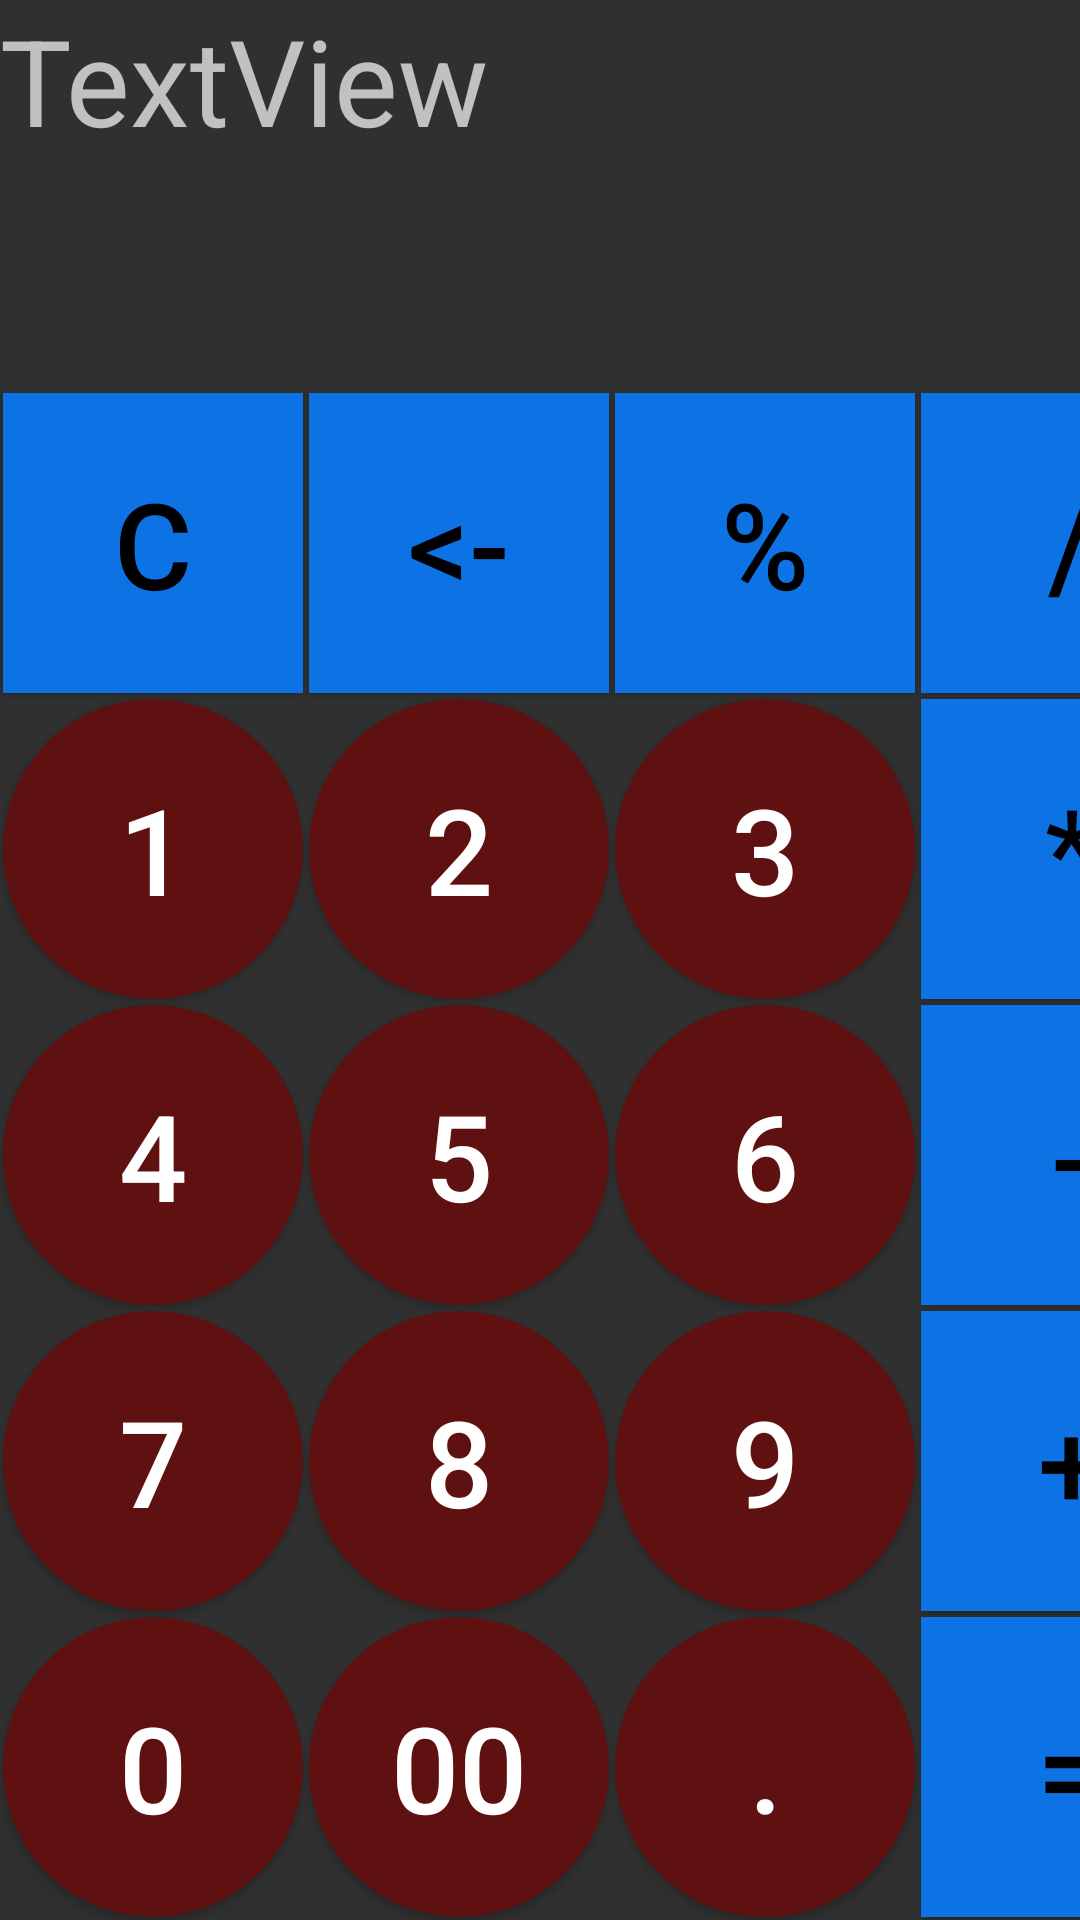

The Android layout XML behind this screen, and the referenced resources:
<!-- AndroidManifest.xml: application theme AppTheme.DarkFullscreen -->
<!-- res/layout/calculator_layout.xml -->
<?xml version="1.0" encoding="utf-8"?>
<RelativeLayout
    xmlns:android="http://schemas.android.com/apk/res/android"
    xmlns:tools="http://schemas.android.com/tools"
    android:layout_width="wrap_content"
    android:layout_height="wrap_content"
    tools:context=".CalculatorActivity">

    
    <TextView
        android:id="@+id/textViewHistory"
        android:layout_width="match_parent"
        android:layout_height="match_parent"
        android:layout_above="@+id/textViewInput"
        android:layout_alignEnd="@+id/gridLayout"
        android:layout_alignRight="@+id/gridLayout"
        android:textColor="@android:color/holo_orange_dark"
        android:textSize="@dimen/textSize"
        android:width=""/>

    
    <TextView
        android:id="@+id/textViewInput"
        android:layout_width="match_parent"
        android:layout_height="match_parent"
        android:layout_above="@+id/textViewAnswer"
        android:layout_alignParentLeft="true"
        android:layout_alignParentStart="true"
        android:text="@string/button_0"
        android:textColor="@android:color/holo_orange_dark"
        android:textSize="@dimen/textSize" />

    <TextView
        android:id="@+id/textViewAnswer"
        android:layout_width="match_parent"
        android:layout_height="match_parent"
        android:layout_above="@+id/gridLayout"
        android:layout_alignParentLeft="true"
        android:layout_alignParentStart="true"
        android:text="TextView"
        android:textSize="@dimen/button_size_text" />

    <GridLayout
        android:id="@+id/gridLayout"
        android:layout_width="wrap_content"
        android:layout_height="wrap_content"
        android:layout_alignLeft="@+id/textViewAnswer"
        android:layout_alignParentBottom="true"
        android:layout_alignStart="@+id/textViewAnswer"
        android:columnCount="4"
        android:orientation="horizontal"
        android:rowCount="5">

        <Button
            android:id="@+id/button_Clear"
            android:layout_width="@dimen/layout_width_button"
            android:layout_height="@dimen/layout_height_button"
            android:layout_margin="@dimen/dp"
            android:background="@color/color"
            android:onClick="onClick"
            android:text="@string/button_Clear"
            android:textColor="@color/black"
            android:textSize="@dimen/button_size_text" />

        <Button
            android:id="@+id/button_del"
            android:layout_width="@dimen/layout_width_button"
            android:layout_height="@dimen/layout_height_button"
            android:layout_margin="@dimen/dp"
            android:background="@color/color"
            android:onClick="onClick"
            android:text="@string/button_del"
            android:textColor="@color/black"
            android:textSize="@dimen/button_size_text" />

        <Button
            android:id="@+id/button_interest"
            android:layout_width="@dimen/layout_width_button"
            android:layout_height="@dimen/layout_height_button"
            android:layout_margin="@dimen/dp"
            android:background="@color/color"
            android:onClick="onClick"
            android:text="@string/button_interest"
            android:textColor="@color/black"
            android:textSize="@dimen/button_size_text" />

        <Button
            android:id="@+id/button_divide"
            android:layout_width="@dimen/layout_width_button"
            android:layout_height="@dimen/layout_height_button"
            android:layout_margin="@dimen/dp"
            android:background="@color/color"
            android:onClick="onClick"
            android:text="@string/button_divide"
            android:textColor="@color/black"
            android:textSize="@dimen/button_size_text" />

        <Button
            android:id="@+id/button_1"
            android:layout_width="@dimen/layout_width_button"
            android:layout_height="@dimen/layout_height_button"
            android:layout_margin="@dimen/dp"
            android:background="@drawable/oval_button"
            android:onClick="onClick"
            android:text="@string/button_1"
            android:textSize="@dimen/button_size_text" />

        <Button
            android:id="@+id/button_2"
            android:layout_width="@dimen/layout_width_button"
            android:layout_height="@dimen/layout_height_button"
            android:layout_margin="@dimen/dp"
            android:background="@drawable/oval_button"
            android:onClick="onClick"
            android:text="@string/button_2"
            android:textSize="@dimen/button_size_text" />

        <Button
            android:id="@+id/button_3"
            android:layout_width="@dimen/layout_width_button"
            android:layout_height="@dimen/layout_height_button"
            android:layout_margin="@dimen/dp"
            android:background="@drawable/oval_button"
            android:onClick="onClick"
            android:text="@string/button_3"
            android:textSize="@dimen/button_size_text" />

        <Button
            android:id="@+id/button_multiply"
            android:layout_width="@dimen/layout_width_button"
            android:layout_height="@dimen/layout_height_button"
            android:layout_margin="@dimen/dp"
            android:background="@color/color"
            android:onClick="onClick"
            android:text="@string/button_multiply"
            android:textColor="@color/black"
            android:textSize="@dimen/button_size_text" />

        <Button
            android:id="@+id/button_4"
            android:layout_width="@dimen/layout_width_button"
            android:layout_height="@dimen/layout_height_button"
            android:layout_margin="@dimen/dp"
            android:background="@drawable/oval_button"
            android:onClick="onClick"
            android:text="@string/button_4"
            android:textSize="@dimen/button_size_text" />

        <Button
            android:id="@+id/button_5"
            android:layout_width="@dimen/layout_width_button"
            android:layout_height="@dimen/layout_height_button"
            android:layout_margin="@dimen/dp"
            android:background="@drawable/oval_button"
            android:onClick="onClick"
            android:text="@string/button_5"
            android:textSize="@dimen/button_size_text" />

        <Button
            android:id="@+id/button_6"
            android:layout_width="@dimen/layout_width_button"
            android:layout_height="@dimen/layout_height_button"
            android:layout_margin="@dimen/dp"
            android:background="@drawable/oval_button"
            android:onClick="onClick"
            android:text="@string/button_6"
            android:textSize="@dimen/button_size_text" />

        <Button
            android:id="@+id/button_minus"
            android:layout_width="@dimen/layout_width_button"
            android:layout_height="@dimen/layout_height_button"
            android:layout_margin="@dimen/dp"
            android:background="@color/color"
            android:onClick="onClick"
            android:text="@string/button_minus"
            android:textColor="@color/black"
            android:textSize="@dimen/button_size_text" />

        <Button
            android:id="@+id/button_7"
            android:layout_width="@dimen/layout_width_button"
            android:layout_height="@dimen/layout_height_button"
            android:layout_margin="@dimen/dp"
            android:background="@drawable/oval_button"
            android:onClick="onClick"
            android:text="@string/button_7"
            android:textSize="@dimen/button_size_text" />

        <Button
            android:id="@+id/button_8"
            android:layout_width="@dimen/layout_width_button"
            android:layout_height="@dimen/layout_height_button"
            android:layout_margin="@dimen/dp"
            android:background="@drawable/oval_button"
            android:onClick="onClick"
            android:text="@string/button_8"
            android:textSize="@dimen/button_size_text" />

        <Button
            android:id="@+id/button_9"
            android:layout_width="@dimen/layout_width_button"
            android:layout_height="@dimen/layout_height_button"
            android:layout_margin="@dimen/dp"
            android:background="@drawable/oval_button"
            android:onClick="onClick"
            android:text="@string/button_9"
            android:textSize="@dimen/button_size_text" />

        <Button
            android:id="@+id/button_plus"
            android:layout_width="@dimen/layout_width_button"
            android:layout_height="@dimen/layout_height_button"
            android:layout_margin="@dimen/dp"
            android:background="@color/color"
            android:onClick="onClick"
            android:text="@string/button_plus"
            android:textColor="@color/black"
            android:textSize="@dimen/button_size_text" />

        <Button
            android:id="@+id/button_0"
            android:layout_width="@dimen/layout_width_button"
            android:layout_height="@dimen/layout_height_button"
            android:layout_margin="@dimen/dp"
            android:background="@drawable/oval_button"
            android:onClick="onClick"
            android:text="@string/button_0"
            android:textSize="@dimen/button_size_text" />

        <Button
            android:id="@+id/button_00"
            android:layout_width="@dimen/layout_width_button"
            android:layout_height="@dimen/layout_height_button"
            android:layout_margin="@dimen/dp"
            android:background="@drawable/oval_button"
            android:onClick="onClick"
            android:text="@string/button_00"
            android:textSize="@dimen/button_size_text" />

        <Button
            android:id="@+id/button_point"
            android:layout_width="@dimen/layout_width_button"
            android:layout_height="@dimen/layout_height_button"
            android:layout_margin="@dimen/dp"
            android:background="@drawable/oval_button"
            android:onClick="onClick"
            android:text="@string/button_point"
            android:textSize="@dimen/button_size_text" />

        <Button
            android:id="@+id/button_equals"
            android:layout_width="@dimen/layout_width_button"
            android:layout_height="@dimen/layout_height_button"
            android:layout_margin="@dimen/dp"
            android:background="@color/color"
            android:onClick="onClick"
            android:text="@string/button_equals"
            android:textColor="@color/black"
            android:textSize="@dimen/button_size_text" />

    </GridLayout>


</RelativeLayout>
<!-- resources referenced by this layout -->
<resources>
  <color name="black">#000000</color>
  <color name="color">#0d73e5</color>
  <dimen name="button_size_text">40dp</dimen>
  <dimen name="dp">1dp</dimen>
  <dimen name="layout_height_button">40dp</dimen>
  <dimen name="layout_width_button">40dp</dimen>
  <dimen name="textSize">70sp</dimen>
  <!-- drawable oval_button (drawable) -->
  <?xml version="1.0" encoding="utf-8"?>
  <selector
      xmlns:android="http://schemas.android.com/apk/res/android">
      <item>
          <shape android:shape="oval">
              <solid android:color="#5f1010"/>
          </shape>
      </item>
  </selector>
  <string name="button_0">0</string>
  <string name="button_00">00</string>
  <string name="button_1">1</string>
  <string name="button_2">2</string>
  <string name="button_3">3</string>
  <string name="button_4">4</string>
  <string name="button_5">5</string>
  <string name="button_6">6</string>
  <string name="button_7">7</string>
  <string name="button_8">8</string>
  <string name="button_9">9</string>
  <string name="button_Clear">C</string>
  <string name="button_del">&lt;-</string>
  <string name="button_divide">/</string>
  <string name="button_equals">=</string>
  <string name="button_interest">%</string>
  <string name="button_minus">-</string>
  <string name="button_multiply">*</string>
  <string name="button_plus">+</string>
  <string name="button_point">.</string>
  <style name="AppTheme.DarkFullscreen" parent="Theme.AppCompat.NoActionBar">
          <item name="windowNoTitle">true</item>
          <item name="windowActionBar">false</item>
          <item name="android:windowFullscreen">true</item>
          <item name="android:windowContentOverlay">@null</item>
      </style>
</resources>
